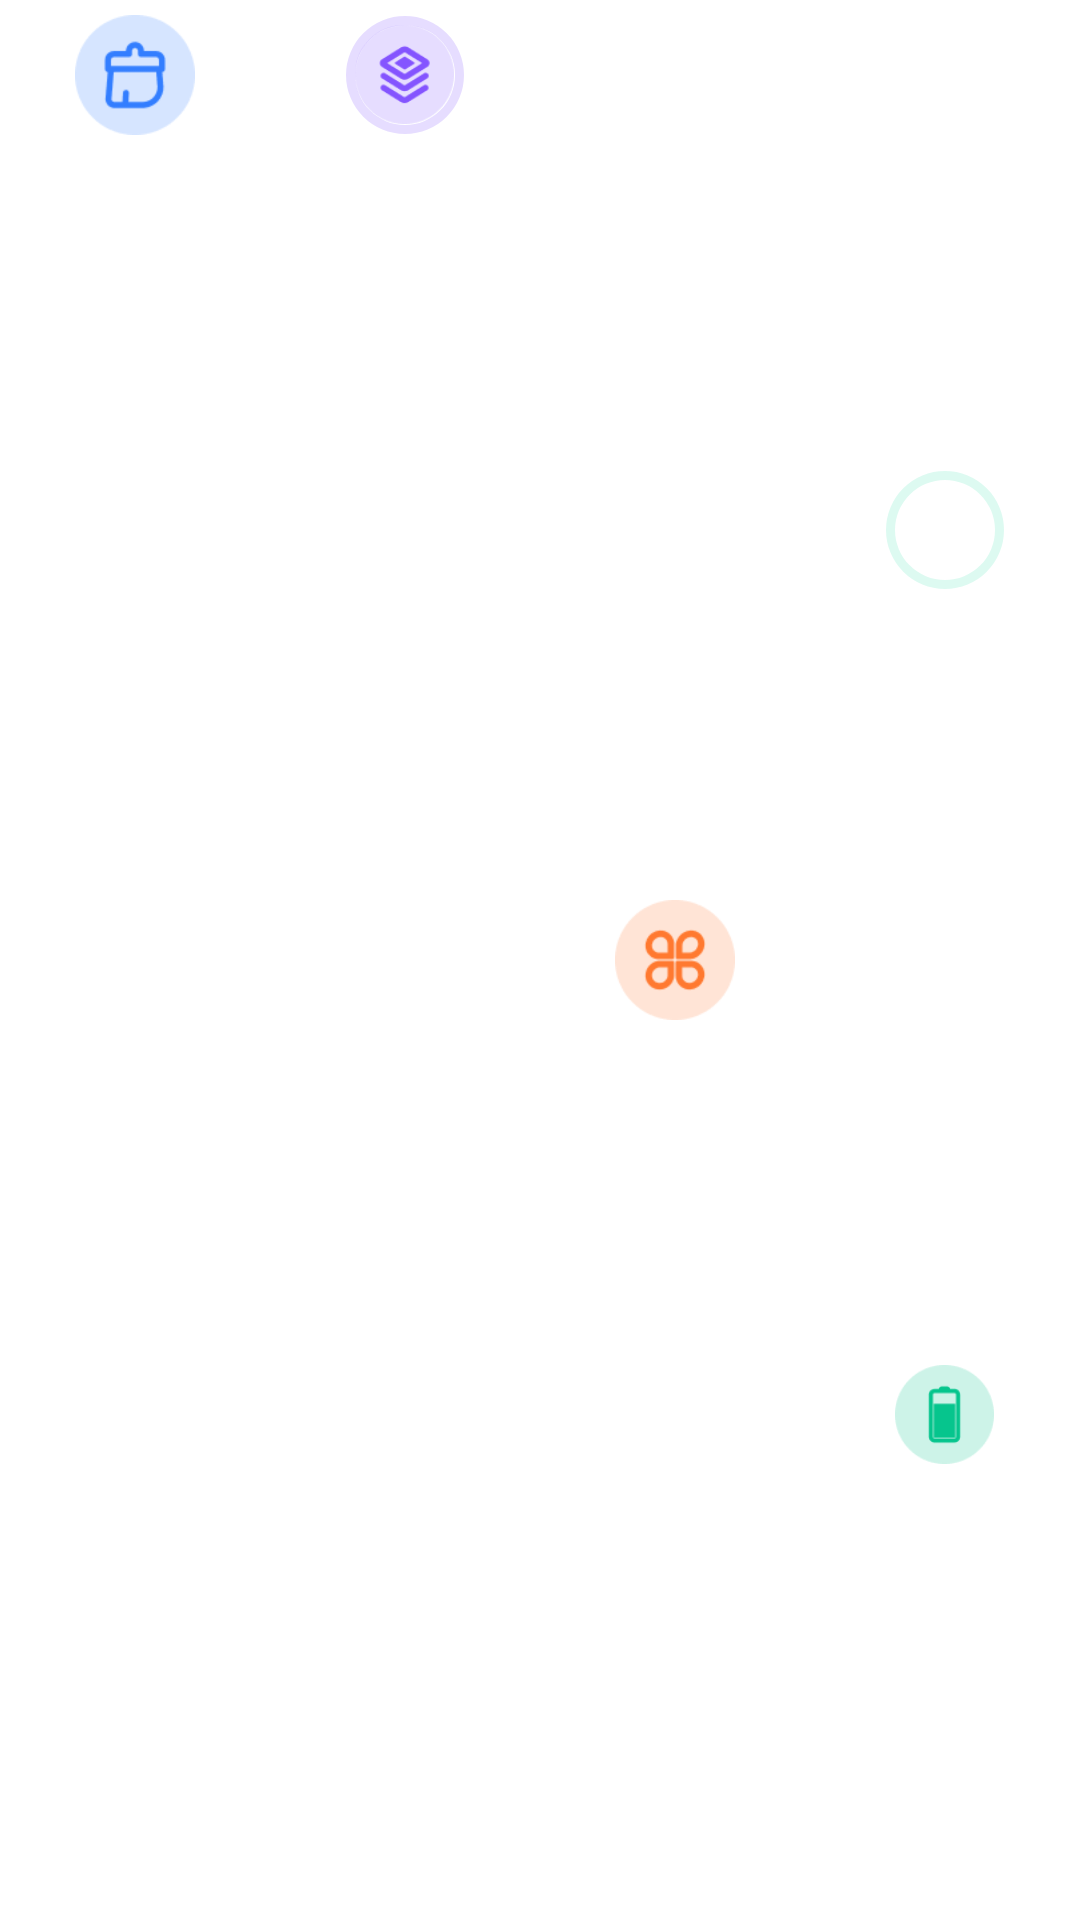

This screen was rendered from an Android layout file. Write that file and the resources it references.
<!-- AndroidManifest.xml: application theme Theme.CleanupTool -->
<!-- res/layout/custom_notification.xml -->
<?xml version="1.0" encoding="utf-8"?>
<LinearLayout xmlns:android="http://schemas.android.com/apk/res/android"
    android:layout_width="match_parent"
    android:layout_height="wrap_content"
    android:orientation="horizontal">

    <LinearLayout
        android:id="@+id/icon1"
        android:layout_width="0dp"
        android:layout_height="wrap_content"
        android:layout_weight="1"
        android:gravity="center"
        android:orientation="vertical">

        <ImageView
            android:layout_width="40dp"
            android:layout_height="40dp"
            android:layout_marginTop="5dp"
            android:src="@mipmap/ic_page_one" />
    </LinearLayout>

    <RelativeLayout
        android:id="@+id/icon2"
        android:layout_width="0dp"
        android:layout_height="wrap_content"
        android:layout_weight="1">

        <ImageView
            android:layout_width="33dp"
            android:layout_height="33dp"
            android:layout_centerInParent="true"
            android:layout_marginTop="10dp"
            android:src="@mipmap/ic_page_two" />

        <ProgressBar
            android:id="@+id/ram_progress"
            style="?android:attr/progressBarStyleHorizontal"
            android:layout_width="50dp"
            android:layout_height="50dp"
            android:layout_centerHorizontal="true"
            android:indeterminate="false"
            android:max="100"
            android:progressDrawable="@drawable/progress_circle"
            android:rotation="-90" />
        
        
        
        
        


        
    </RelativeLayout>

    <LinearLayout
        android:id="@+id/icon3"
        android:layout_width="0dp"
        android:layout_height="match_parent"
        android:layout_weight="1"
        android:gravity="center"
        android:orientation="vertical">

        <ImageView
            android:layout_width="40dp"
            android:layout_height="40dp"

            android:src="@mipmap/ic_page_three" />
    </LinearLayout>

    <RelativeLayout
        android:id="@+id/icon4"
        android:layout_width="0dp"
        android:layout_height="match_parent"
        android:layout_weight="1"
        android:gravity="center"
        android:orientation="vertical">

        <ImageView
            android:layout_width="33dp"
            android:layout_height="33dp"
            android:layout_centerInParent="true"
            android:layout_marginTop="10dp"
            android:src="@mipmap/ic_page_four" />
        <ProgressBar
            android:id="@+id/battery_progress"
            style="?android:attr/progressBarStyleHorizontal"
            android:layout_width="50dp"
            android:layout_height="50dp"
            android:layout_centerHorizontal="true"
            android:indeterminate="false"
            android:max="100"
            android:progressDrawable="@drawable/progress_battery"
            android:rotation="-90" />

    </RelativeLayout>
</LinearLayout>
<!-- resources referenced by this layout -->
<resources>
  <!-- drawable progress_battery (drawable) -->
  <layer-list xmlns:android="http://schemas.android.com/apk/res/android">
      <item>
          <shape
              android:shape="ring"
              android:thickness="3dp"
              android:useLevel="false">
              <solid android:color="#3356E4BA"
                  />
          </shape>
      </item>
      <item>
          <shape
              android:shape="ring"
              android:thickness="3dp"
              android:useLevel="true">
              <gradient
                  android:startColor="#FF56E4BA"
                  android:endColor="#FF56E4BA"
                  android:type="sweep" />
          </shape>
      </item>
  </layer-list>
  <!-- drawable progress_circle (drawable) -->
  <layer-list xmlns:android="http://schemas.android.com/apk/res/android">
      <item>
          <shape
              android:shape="ring"
              android:thickness="3dp"
              android:useLevel="false">
              <solid android:color="#338454FF"
   />
          </shape>
      </item>
      <item>
          <shape
              android:shape="ring"
              android:thickness="3dp"
              android:useLevel="true">
              <gradient
                  android:startColor="#FF8356E4"
                  android:endColor="#FF8356E4"
                  android:type="sweep" />
          </shape>
      </item>
  </layer-list>
  <!-- mipmap ic_page_four: png bitmap (mipmap-xxxhdpi, 1996 bytes) -->
  <!-- mipmap ic_page_one: png bitmap (mipmap-xxxhdpi, 2508 bytes) -->
  <!-- mipmap ic_page_three: png bitmap (mipmap-xxxhdpi, 2844 bytes) -->
  <!-- mipmap ic_page_two: png bitmap (mipmap-xxxhdpi, 3085 bytes) -->
  <style name="Theme.CleanupTool" parent="Base.Theme.CleanupTool" />
  <style name="Base.Theme.CleanupTool" parent="Theme.AppCompat.NoActionBar">
          <item name="android:windowTranslucentStatus">false</item>
          <item name="android:windowTranslucentNavigation">true</item>
          <item name="android:windowBackground">@android:color/transparent</item>
  
      </style>
</resources>
